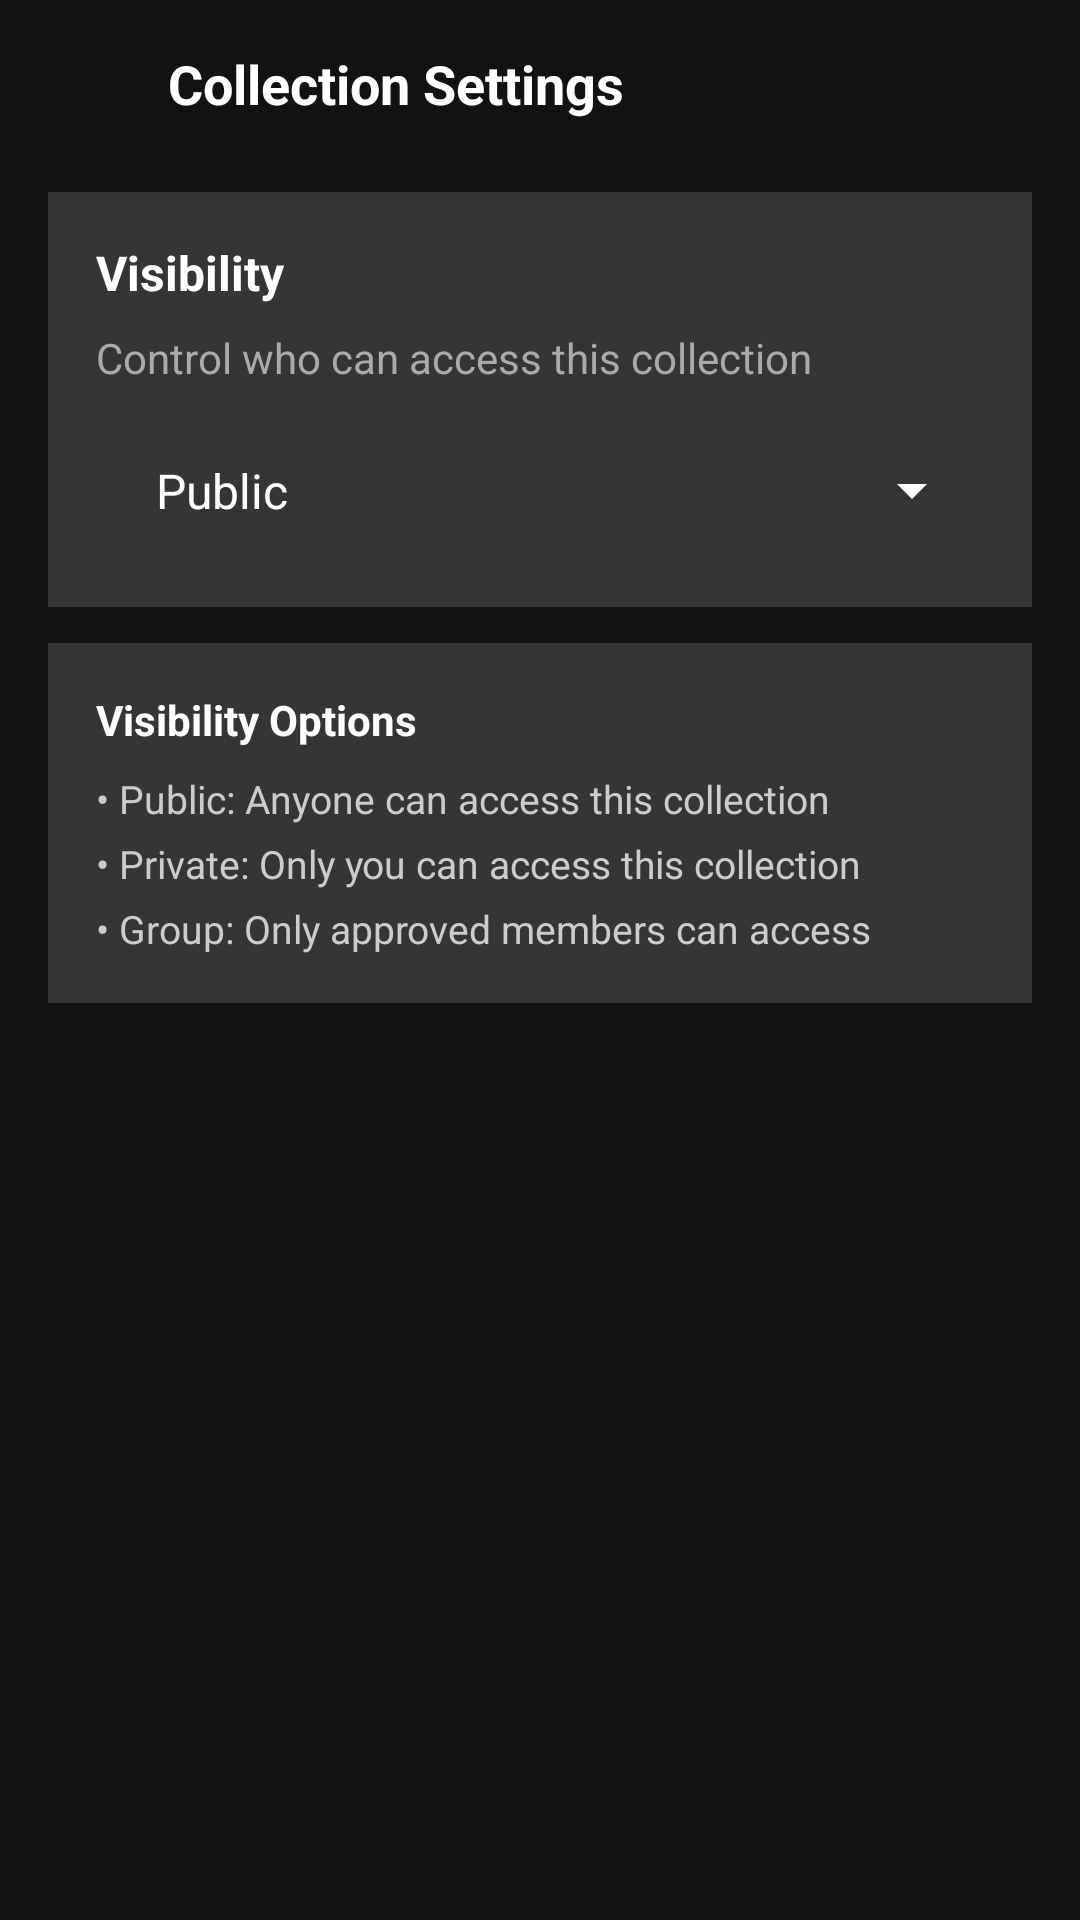

The Android layout XML behind this screen, and the referenced resources:
<!-- AndroidManifest.xml: application theme AppTheme -->
<!-- res/layout/fragment_collection_settings.xml -->
<?xml version="1.0" encoding="utf-8"?>
<androidx.coordinatorlayout.widget.CoordinatorLayout xmlns:android="http://schemas.android.com/apk/res/android"
    xmlns:app="http://schemas.android.com/apk/res-auto"
    android:layout_width="match_parent"
    android:layout_height="match_parent"
    android:background="@color/dark_gray_background">

    <ScrollView
        android:layout_width="match_parent"
        android:layout_height="match_parent">

        <LinearLayout
            android:layout_width="match_parent"
            android:layout_height="wrap_content"
            android:orientation="vertical">

            
            <LinearLayout
                android:layout_width="match_parent"
                android:layout_height="wrap_content"
                android:orientation="horizontal"
                android:gravity="center_vertical"
                android:paddingStart="8dp"
                android:paddingEnd="8dp"
                android:paddingTop="8dp"
                android:paddingBottom="8dp">

                
                <ImageButton
                    android:id="@+id/btn_back"
                    android:layout_width="40dp"
                    android:layout_height="40dp"
                    android:background="@android:color/transparent"
                    android:contentDescription="Back"
                    android:src="@drawable/ic_back"
                    android:tint="@color/white"
                    app:tint="@color/white" />

                
                <TextView
                    android:layout_width="0dp"
                    android:layout_height="wrap_content"
                    android:layout_weight="1"
                    android:gravity="center_vertical"
                    android:text="Collection Settings"
                    android:textColor="@color/white"
                    android:textSize="18sp"
                    android:textStyle="bold"
                    android:paddingStart="8dp" />
            </LinearLayout>

            
            <LinearLayout
                android:layout_width="match_parent"
                android:layout_height="wrap_content"
                android:orientation="vertical"
                android:background="#353535"
                android:padding="16dp"
                android:layout_marginTop="8dp"
                android:layout_marginStart="16dp"
                android:layout_marginEnd="16dp">

                <TextView
                    android:layout_width="match_parent"
                    android:layout_height="wrap_content"
                    android:text="Visibility"
                    android:textColor="@color/white"
                    android:textSize="16sp"
                    android:textStyle="bold"
                    android:paddingBottom="8dp" />

                <TextView
                    android:layout_width="match_parent"
                    android:layout_height="wrap_content"
                    android:text="Control who can access this collection"
                    android:textColor="#AAAAAA"
                    android:textSize="14sp"
                    android:paddingBottom="12dp" />

                <Spinner
                    android:id="@+id/spinner_visibility"
                    android:layout_width="match_parent"
                    android:layout_height="wrap_content"
                    android:entries="@array/collection_visibility_options"
                    android:backgroundTint="@color/white"
                    android:padding="12dp" />

            </LinearLayout>

            
            <LinearLayout
                android:id="@+id/group_members_card"
                android:layout_width="match_parent"
                android:layout_height="wrap_content"
                android:orientation="vertical"
                android:background="#353535"
                android:padding="16dp"
                android:layout_marginTop="12dp"
                android:layout_marginStart="16dp"
                android:layout_marginEnd="16dp"
                android:visibility="gone">

                <TextView
                    android:layout_width="match_parent"
                    android:layout_height="wrap_content"
                    android:text="Group Members"
                    android:textColor="@color/white"
                    android:textSize="16sp"
                    android:textStyle="bold"
                    android:paddingBottom="8dp" />

                <TextView
                    android:layout_width="match_parent"
                    android:layout_height="wrap_content"
                    android:text="Select devices that can access this collection"
                    android:textColor="#AAAAAA"
                    android:textSize="14sp"
                    android:paddingBottom="12dp" />

                
                <androidx.recyclerview.widget.RecyclerView
                    android:id="@+id/recycler_group_members"
                    android:layout_width="match_parent"
                    android:layout_height="wrap_content"
                    android:nestedScrollingEnabled="false" />

                <TextView
                    android:id="@+id/empty_group_members"
                    android:layout_width="match_parent"
                    android:layout_height="wrap_content"
                    android:text="No nearby devices found. You need to be in proximity with devices to add them to the group."
                    android:textColor="#888888"
                    android:textSize="13sp"
                    android:padding="16dp"
                    android:gravity="center"
                    android:visibility="gone" />

            </LinearLayout>

            
            <LinearLayout
                android:layout_width="match_parent"
                android:layout_height="wrap_content"
                android:orientation="vertical"
                android:background="#353535"
                android:padding="16dp"
                android:layout_marginTop="12dp"
                android:layout_marginStart="16dp"
                android:layout_marginEnd="16dp">

                <TextView
                    android:layout_width="match_parent"
                    android:layout_height="wrap_content"
                    android:text="Visibility Options"
                    android:textColor="@color/white"
                    android:textSize="14sp"
                    android:textStyle="bold"
                    android:paddingBottom="8dp" />

                <TextView
                    android:layout_width="match_parent"
                    android:layout_height="wrap_content"
                    android:text="• Public: Anyone can access this collection"
                    android:textColor="#CCCCCC"
                    android:textSize="13sp"
                    android:paddingBottom="4dp" />

                <TextView
                    android:layout_width="match_parent"
                    android:layout_height="wrap_content"
                    android:text="• Private: Only you can access this collection"
                    android:textColor="#CCCCCC"
                    android:textSize="13sp"
                    android:paddingBottom="4dp" />

                <TextView
                    android:layout_width="match_parent"
                    android:layout_height="wrap_content"
                    android:text="• Group: Only approved members can access"
                    android:textColor="#CCCCCC"
                    android:textSize="13sp" />

            </LinearLayout>

        </LinearLayout>
    </ScrollView>

</androidx.coordinatorlayout.widget.CoordinatorLayout>
<!-- resources referenced by this layout -->
<resources>
  <string-array name="collection_visibility_options">
          <item>Public</item>
          <item>Private</item>
          <item>Group</item>
      </string-array>
  <color name="dark_gray_background">#121212</color>
  <color name="white">#FFFFFF</color>
  <style name="AppTheme" parent="Theme.MaterialComponents.DayNight.DarkActionBar">
          
          <item name="colorPrimary">@color/dark_gray_background</item>
          <item name="colorPrimaryVariant">@color/black</item>
          <item name="colorOnPrimary">@color/white</item>
  
          
          <item name="android:windowBackground">@color/dark_gray_background</item>
          <item name="colorSurface">@color/black</item>
          <item name="colorOnSurface">@color/white</item>
  
          <item name="windowActionBar">false</item>
          <item name="windowNoTitle">true</item>
  
          
          <item name="android:textColor">@color/white</item>
          <item name="android:windowLightStatusBar">false</item> 
      </style>
  <color name="black">#000000</color>
</resources>
